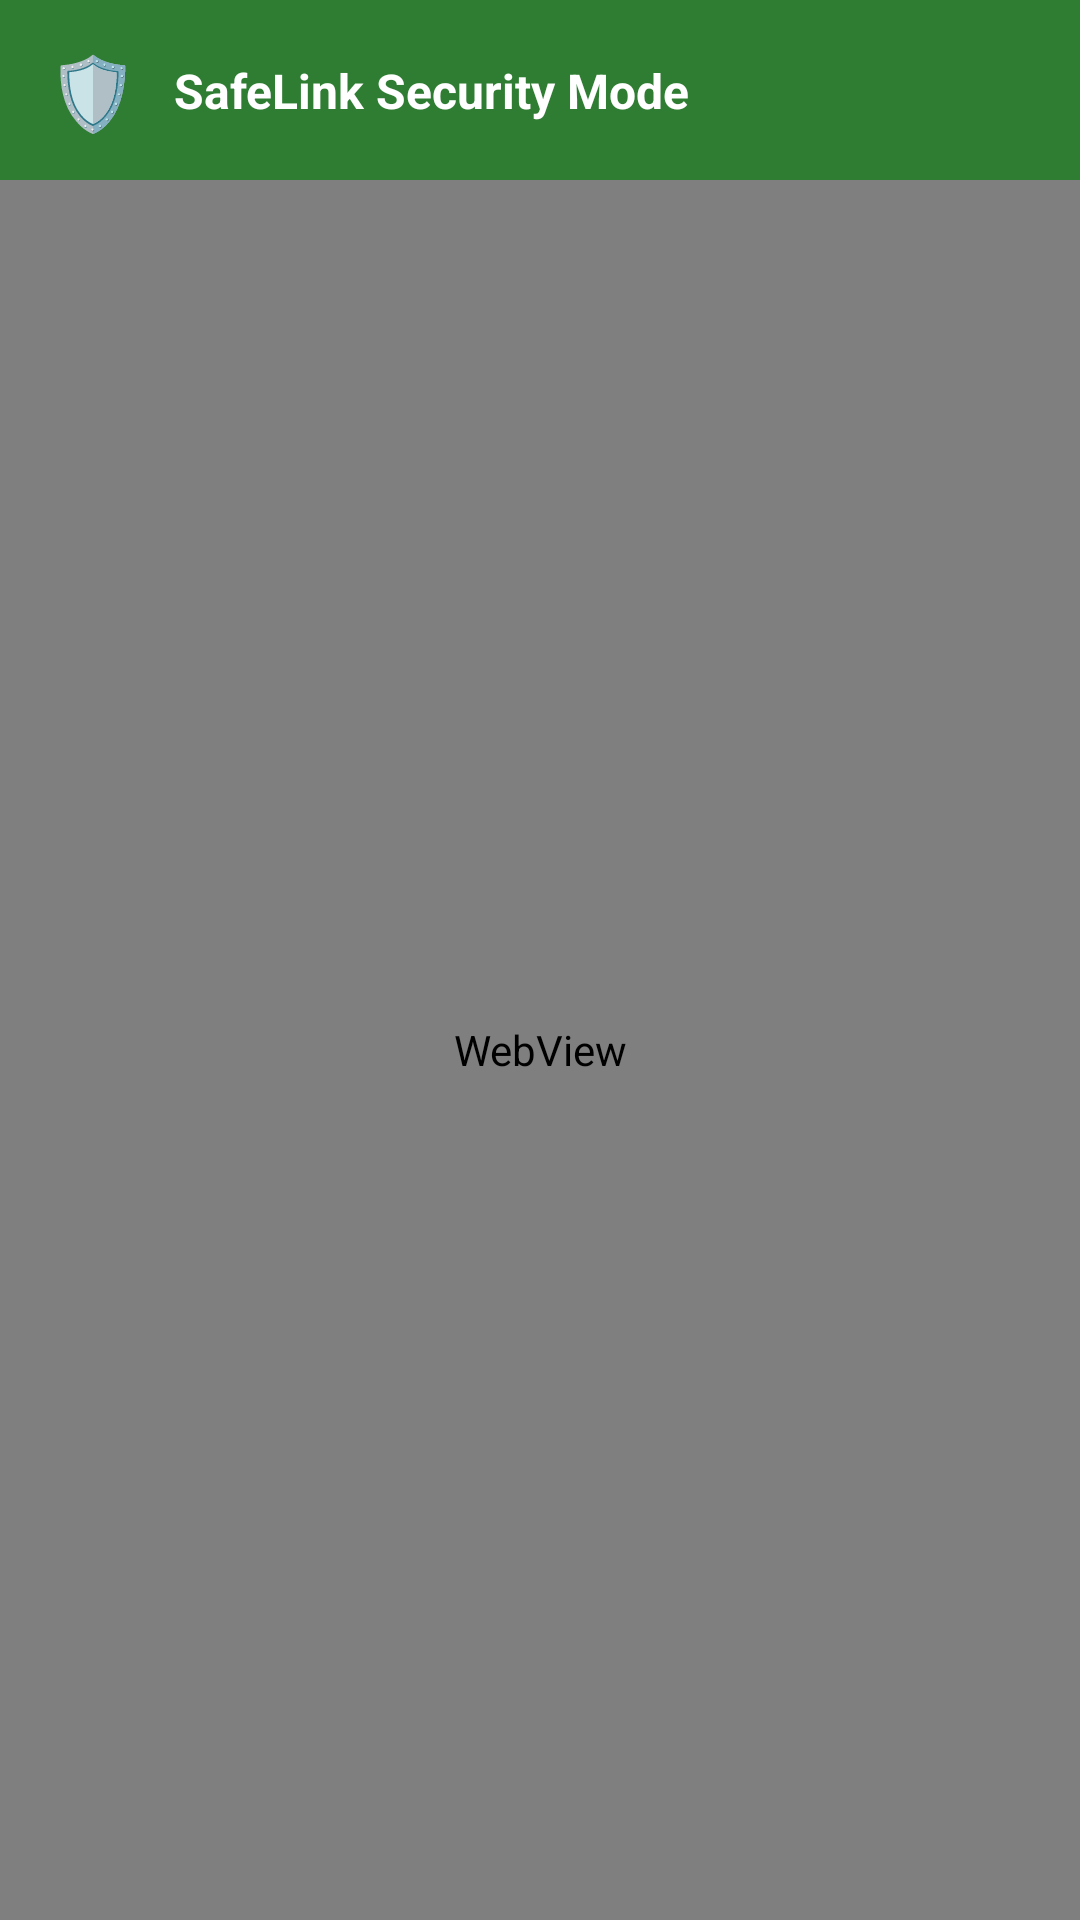

Here is an Android app screen rendered from its layout file. Give the layout XML and the strings, colors and styles it references.
<!-- AndroidManifest.xml: application theme Theme.SafeLinkLocalShield -->
<!-- res/layout/activity_main.xml -->
<?xml version="1.0" encoding="utf-8"?>
<androidx.constraintlayout.widget.ConstraintLayout xmlns:android="http://schemas.android.com/apk/res/android"
    xmlns:app="http://schemas.android.com/apk/res-auto"
    xmlns:tools="http://schemas.android.com/tools"
    android:layout_width="match_parent"
    android:layout_height="match_parent"
    android:background="#F5F5F5"
    android:fitsSystemWindows="true"
    tools:context=".MainActivity">

    <androidx.constraintlayout.widget.ConstraintLayout
        android:id="@+id/headerContainer"
        android:layout_width="match_parent"
        android:layout_height="60dp"
        android:background="#2E7D32"
        android:paddingStart="16dp"
        android:paddingEnd="16dp"
        app:layout_constraintTop_toTopOf="parent">

        <TextView
            android:id="@+id/iconShield"
            android:layout_width="wrap_content"
            android:layout_height="wrap_content"
            android:text="🛡️"
            android:textSize="24sp"
            app:layout_constraintBottom_toBottomOf="parent"
            app:layout_constraintStart_toStartOf="parent"
            app:layout_constraintTop_toTopOf="parent" />

        <TextView
            android:id="@+id/txtUrlAddress"
            android:layout_width="0dp"
            android:layout_height="wrap_content"
            android:layout_marginStart="12dp"
            android:text="SafeLink Security Mode"
            android:textColor="#FFFFFF"
            android:textSize="16sp"
            android:textStyle="bold"
            android:singleLine="true"
            android:ellipsize="end"
            app:layout_constraintBottom_toBottomOf="parent"
            app:layout_constraintEnd_toEndOf="parent"
            app:layout_constraintStart_toEndOf="@id/iconShield"
            app:layout_constraintTop_toTopOf="parent" />

    </androidx.constraintlayout.widget.ConstraintLayout>

    <ProgressBar
        android:id="@+id/progressBar"
        style="?android:attr/progressBarStyleHorizontal"
        android:layout_width="match_parent"
        android:layout_height="4dp"
        android:indeterminate="false"
        android:max="100"
        android:visibility="gone"
        app:layout_constraintTop_toBottomOf="@id/headerContainer" />

    <WebView
        android:id="@+id/myWebView"
        android:layout_width="match_parent"
        android:layout_height="0dp"
        app:layout_constraintBottom_toBottomOf="parent"
        app:layout_constraintTop_toBottomOf="@id/headerContainer" />

    <LinearLayout
        android:id="@+id/privacyCurtain"
        android:layout_width="match_parent"
        android:layout_height="match_parent"
        android:background="#1A1A1A"
        android:gravity="center"
        android:orientation="vertical"
        android:visibility="gone"
        android:elevation="100dp"
        app:layout_constraintBottom_toBottomOf="parent"
        app:layout_constraintEnd_toEndOf="parent"
        app:layout_constraintStart_toStartOf="parent"
        app:layout_constraintTop_toTopOf="parent">

        <TextView
            android:layout_width="wrap_content"
            android:layout_height="wrap_content"
            android:text="🛡️"
            android:textSize="64sp" />

        <TextView
            android:layout_width="wrap_content"
            android:layout_height="wrap_content"
            android:layout_marginTop="16dp"
            android:text="SafeLink Security"
            android:textColor="#FFFFFF"
            android:textSize="24sp"
            android:textStyle="bold" />

        <TextView
            android:layout_width="wrap_content"
            android:layout_height="wrap_content"
            android:layout_marginTop="8dp"
            android:text="Content Hidden for Privacy"
            android:textColor="#AAAAAA"
            android:textSize="14sp" />
    </LinearLayout>

</androidx.constraintlayout.widget.ConstraintLayout>
<!-- resources referenced by this layout -->
<resources>
  <style name="Theme.SafeLinkLocalShield" parent="Base.Theme.SafeLinkLocalShield" />
  <style name="Base.Theme.SafeLinkLocalShield" parent="Theme.Material3.DayNight.NoActionBar">
          
          
      </style>
</resources>
